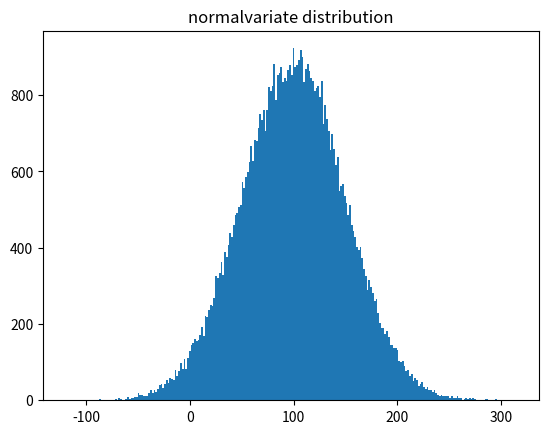

Write the Python code that produced this figure.
# coding=utf-8
from random import normalvariate

from matplotlib import pyplot

mu = 100
sigma = 50
data = [normalvariate(mu, sigma) for i in range(65536)]

pyplot.hist(data, bins=256)
pyplot.title('normalvariate distribution')
pyplot.show()
